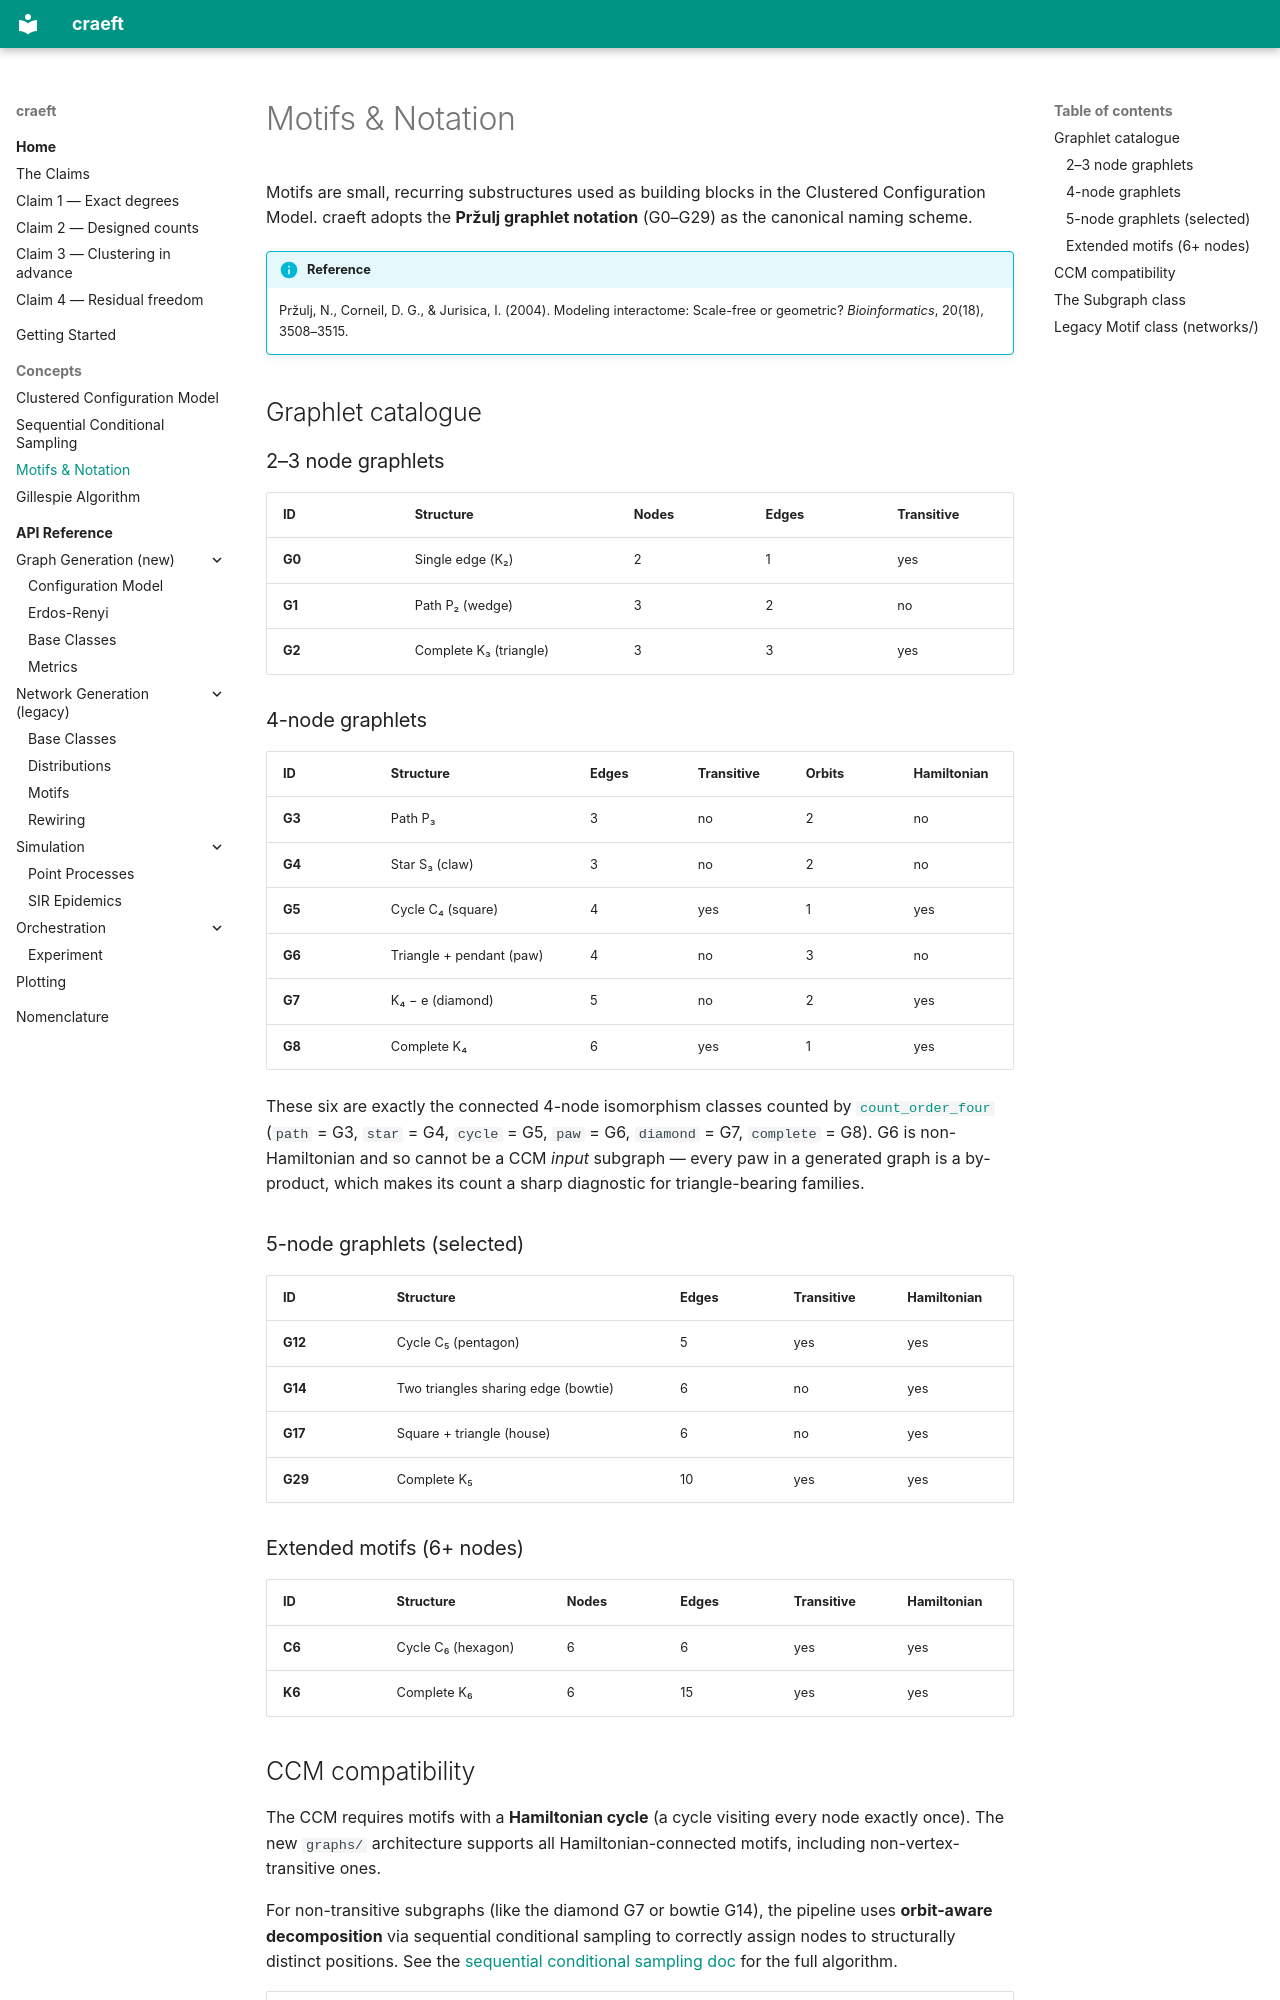

repository: martinritchie/craeft · page: concepts/motifs/index.html · generator: mkdocs

# Motifs & Notation

Motifs are small, recurring substructures used as building blocks in the
Clustered Configuration Model. craeft adopts the **Pržulj graphlet
notation** (G0–G29) as the canonical naming scheme.

!!! info "Reference"
    Pržulj, N., Corneil, D. G., & Jurisica, I. (2004). Modeling
    interactome: Scale-free or geometric? *Bioinformatics*, 20(18),
    3508–3515.

## Graphlet catalogue

### 2–3 node graphlets

| ID | Structure | Nodes | Edges | Transitive |
|----|-----------|-------|-------|------------|
| **G0** | Single edge (K₂) | 2 | 1 | yes |
| **G1** | Path P₂ (wedge) | 3 | 2 | no |
| **G2** | Complete K₃ (triangle) | 3 | 3 | yes |

### 4-node graphlets

| ID | Structure | Edges | Transitive | Orbits | Hamiltonian |
|----|-----------|-------|------------|--------|-------------|
| **G3** | Path P₃ | 3 | no | 2 | no |
| **G4** | Star S₃ (claw) | 3 | no | 2 | no |
| **G5** | Cycle C₄ (square) | 4 | yes | 1 | yes |
| **G6** | Triangle + pendant (paw) | 4 | no | 3 | no |
| **G7** | K₄ − e (diamond) | 5 | no | 2 | yes |
| **G8** | Complete K₄ | 6 | yes | 1 | yes |

These six are exactly the connected 4-node isomorphism classes counted by
[`count_order_four`](../api/metrics.md#order-four-structure) (`path` = G3,
`star` = G4, `cycle` = G5, `paw` = G6, `diamond` = G7, `complete` = G8).
G6 is non-Hamiltonian and so cannot be a CCM *input* subgraph — every paw in
a generated graph is a by-product, which makes its count a sharp diagnostic
for triangle-bearing families.

### 5-node graphlets (selected)

| ID | Structure | Edges | Transitive | Hamiltonian |
|----|-----------|-------|------------|-------------|
| **G12** | Cycle C₅ (pentagon) | 5 | yes | yes |
| **G14** | Two triangles sharing edge (bowtie) | 6 | no | yes |
| **G17** | Square + triangle (house) | 6 | no | yes |
| **G29** | Complete K₅ | 10 | yes | yes |

### Extended motifs (6+ nodes)

| ID | Structure | Nodes | Edges | Transitive | Hamiltonian |
|----|-----------|-------|-------|------------|-------------|
| **C6** | Cycle C₆ (hexagon) | 6 | 6 | yes | yes |
| **K6** | Complete K₆ | 6 | 15 | yes | yes |
